Labelled photos from "data", an image-classification folder in hrbzhq/NeuroMuscleAI-MVP. The possible labels are: atrophy, normal.

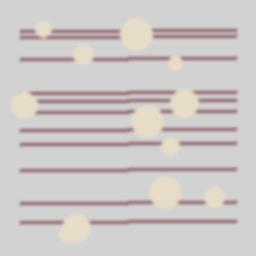
Label: atrophy

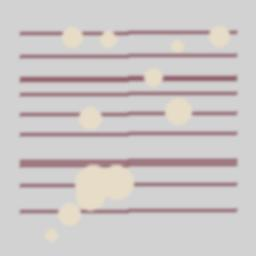
Label: atrophy

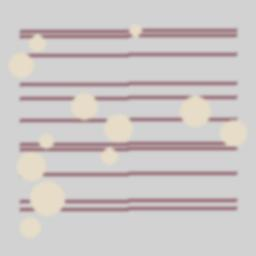
Label: atrophy

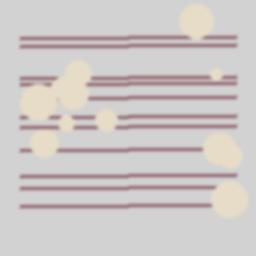
Label: atrophy

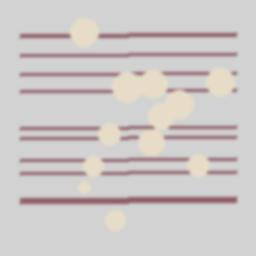
Label: atrophy

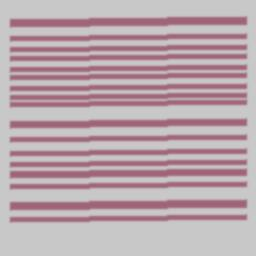
Label: normal
